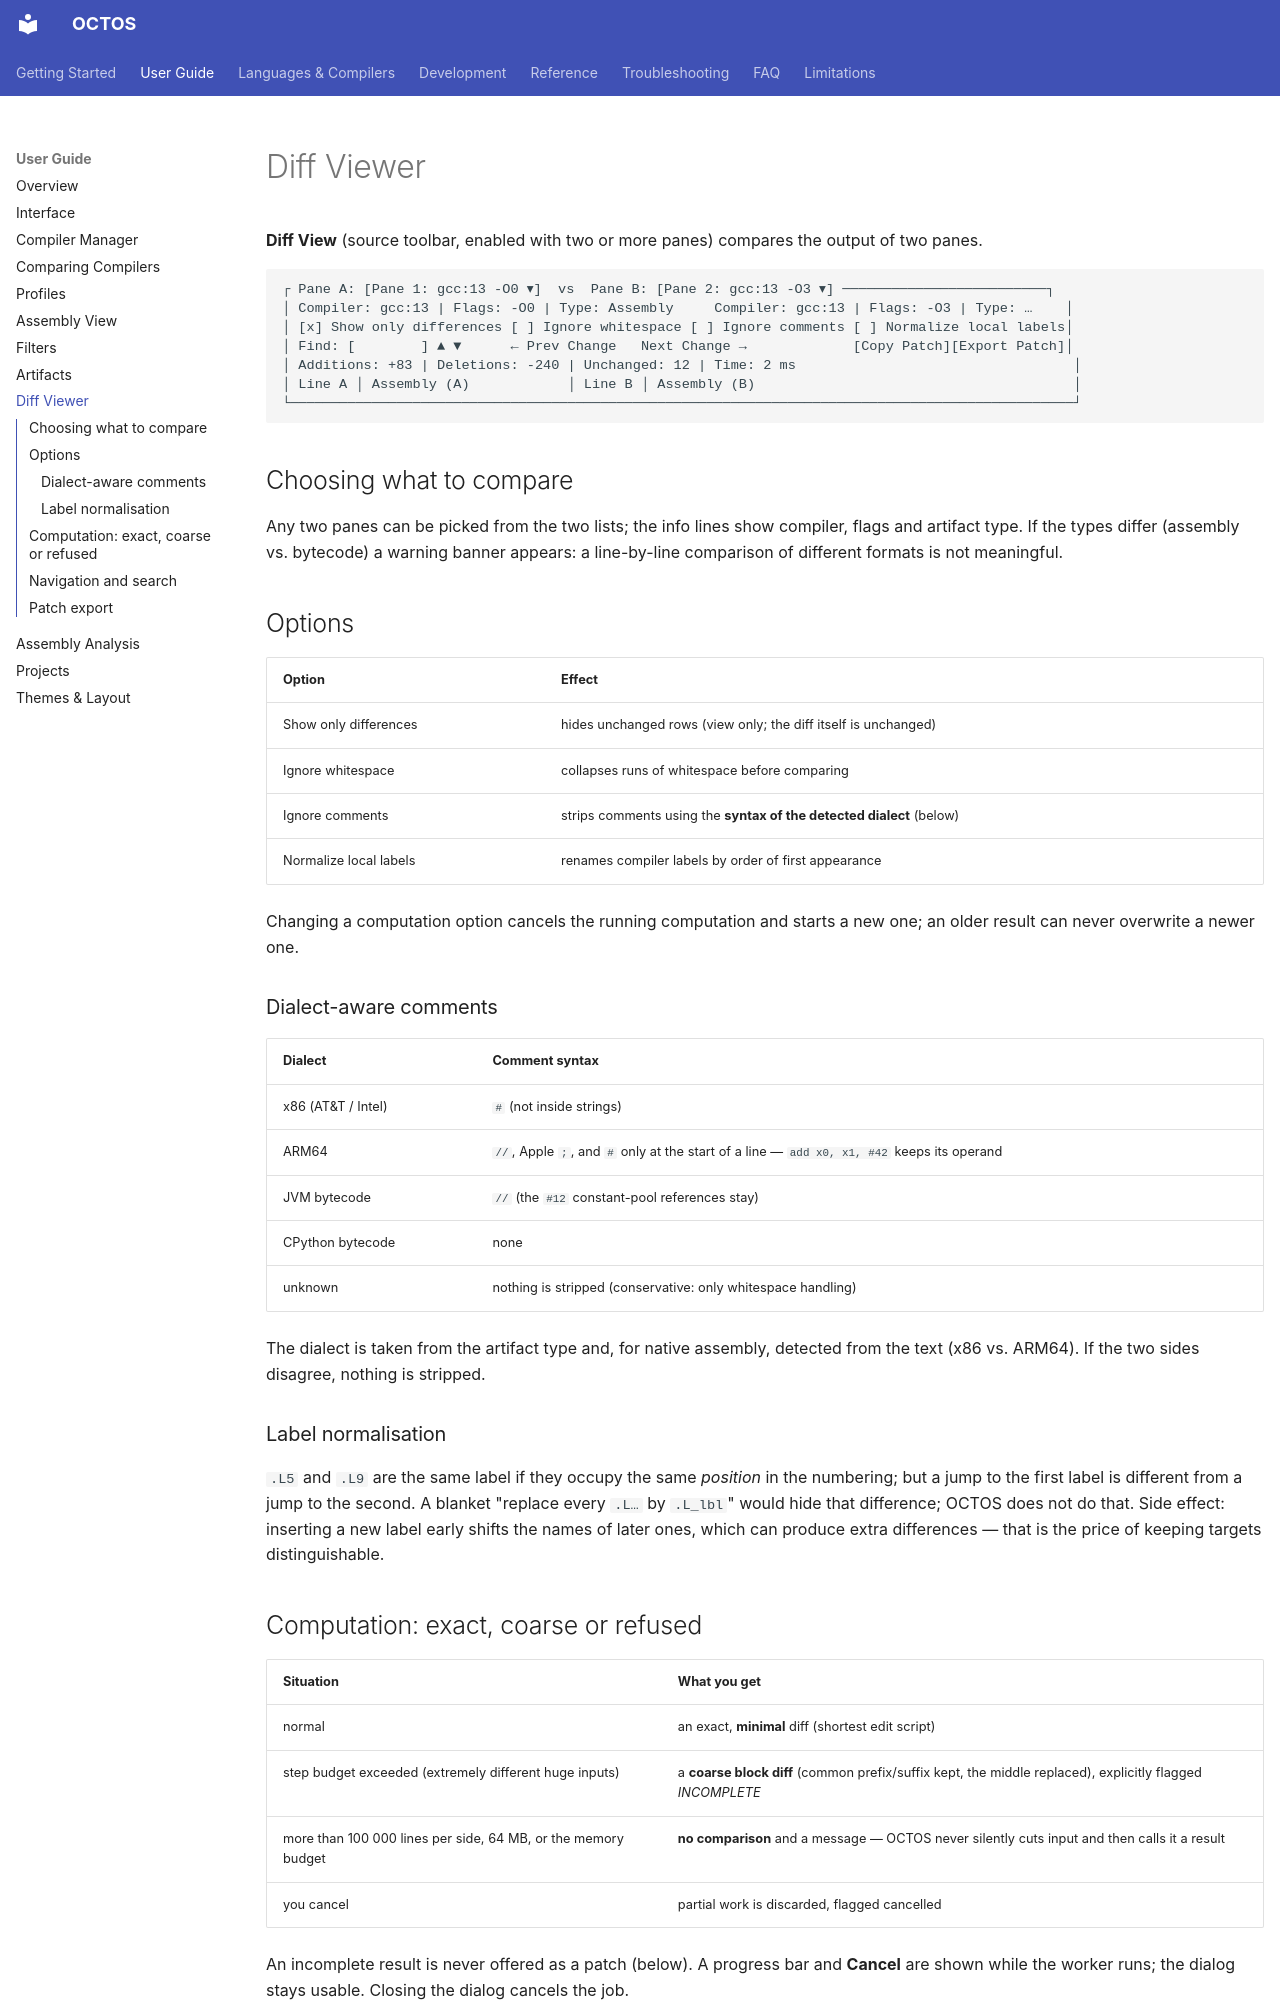

repository: MichaelWeissDEV/OCTOS · page: user-guide/diff-viewer/index.html · generator: mkdocs

# Diff Viewer

**Diff View** (source toolbar, enabled with two or more panes) compares the output of two panes.

```
┌ Pane A: [Pane 1: gcc:13 -O0 ▾]  vs  Pane B: [Pane 2: gcc:13 -O3 ▾] ─────────────────────────┐
│ Compiler: gcc:13 | Flags: -O0 | Type: Assembly     Compiler: gcc:13 | Flags: -O3 | Type: …    │
│ [x] Show only differences [ ] Ignore whitespace [ ] Ignore comments [ ] Normalize local labels│
│ Find: [        ] ▲ ▼      ← Prev Change   Next Change →             [Copy Patch][Export Patch]│
│ Additions: +83 | Deletions: -240 | Unchanged: 12 | Time: 2 ms                                  │
│ Line A │ Assembly (A)            │ Line B │ Assembly (B)                                       │
└────────────────────────────────────────────────────────────────────────────────────────────────┘
```

## Choosing what to compare

Any two panes can be picked from the two lists; the info lines show compiler, flags and artifact type. If the
types differ (assembly vs. bytecode) a warning banner appears: a line-by-line comparison of different
formats is not meaningful.

## Options

| Option | Effect |
| --- | --- |
| Show only differences | hides unchanged rows (view only; the diff itself is unchanged) |
| Ignore whitespace | collapses runs of whitespace before comparing |
| Ignore comments | strips comments using the **syntax of the detected dialect** (below) |
| Normalize local labels | renames compiler labels by order of first appearance |

Changing a computation option cancels the running computation and starts a new one; an older result can
never overwrite a newer one.

### Dialect-aware comments

| Dialect | Comment syntax |
| --- | --- |
| x86 (AT&T / Intel) | `#` (not inside strings) |
| ARM64 | `//`, Apple `;`, and `#` only at the start of a line — `add x0, x1, #42` keeps its operand |
| JVM bytecode | `//` (the `#12` constant-pool references stay) |
| CPython bytecode | none |
| unknown | nothing is stripped (conservative: only whitespace handling) |

The dialect is taken from the artifact type and, for native assembly, detected from the text (x86 vs. ARM64).
If the two sides disagree, nothing is stripped.

### Label normalisation

`.L5` and `.L9` are the same label if they occupy the same *position* in the numbering; but a jump to the
first label is different from a jump to the second. A blanket "replace every `.L…` by `.L_lbl`" would hide
that difference; OCTOS does not do that. Side effect: inserting a new label early shifts the names of later
ones, which can produce extra differences — that is the price of keeping targets distinguishable.

## Computation: exact, coarse or refused

| Situation | What you get |
| --- | --- |
| normal | an exact, **minimal** diff (shortest edit script) |
| step budget exceeded (extremely different huge inputs) | a **coarse block diff** (common prefix/suffix kept, the middle replaced), explicitly flagged *INCOMPLETE* |
| more than 100 000 lines per side, 64 MB, or the memory budget | **no comparison** and a message — OCTOS never silently cuts input and then calls it a result |
| you cancel | partial work is discarded, flagged cancelled |

An incomplete result is never offered as a patch (below). A progress bar and **Cancel** are shown while the
worker runs; the dialog stays usable. Closing the dialog cancels the job.
